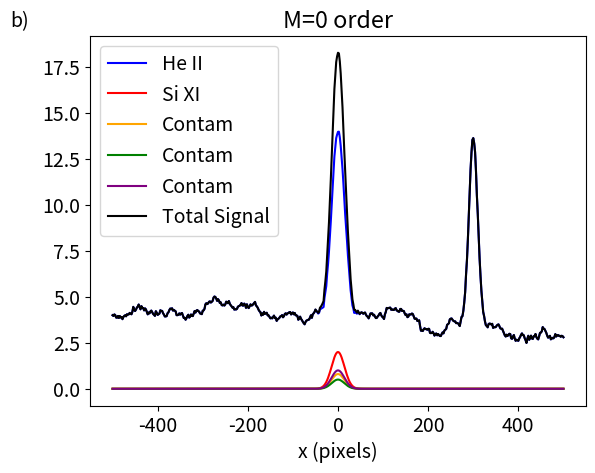
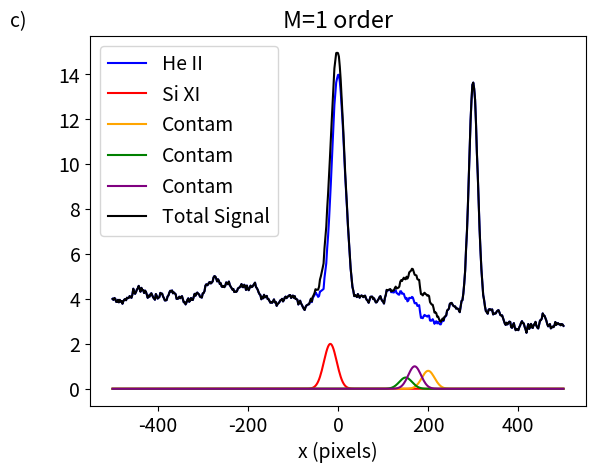
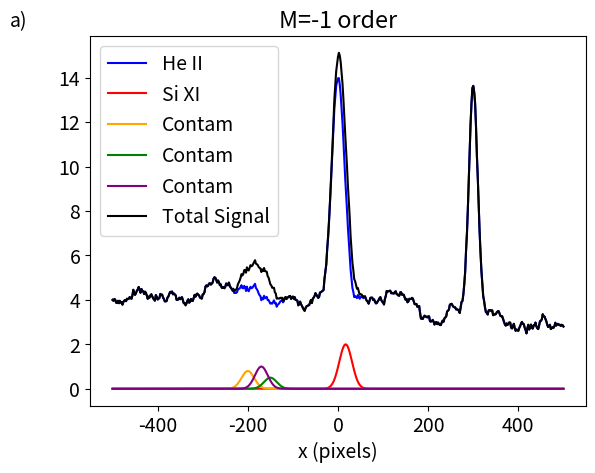
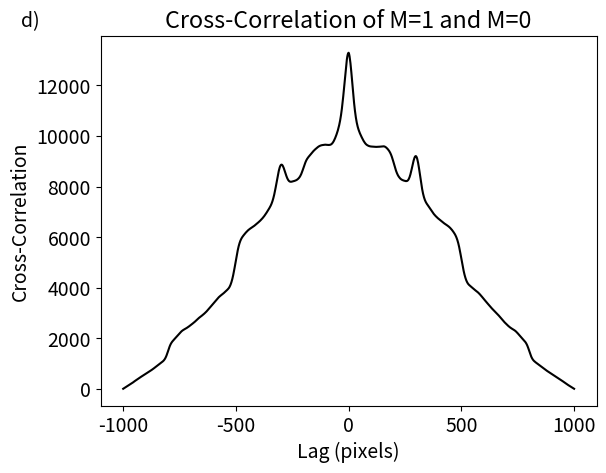
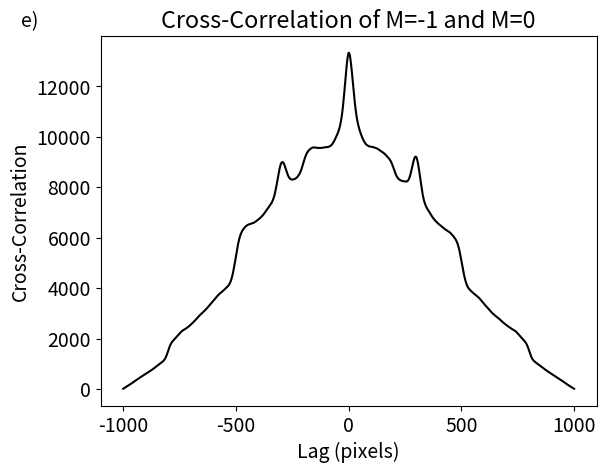
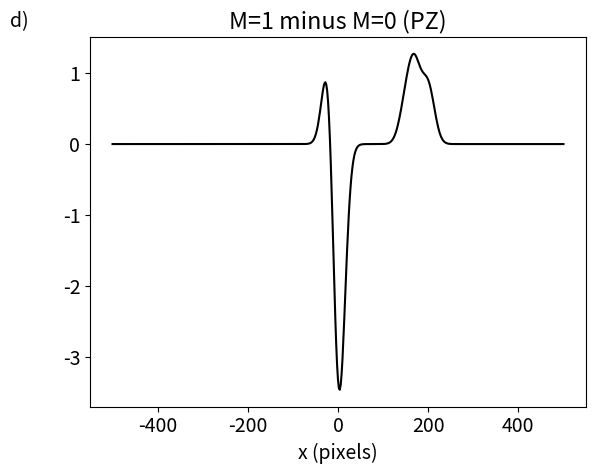
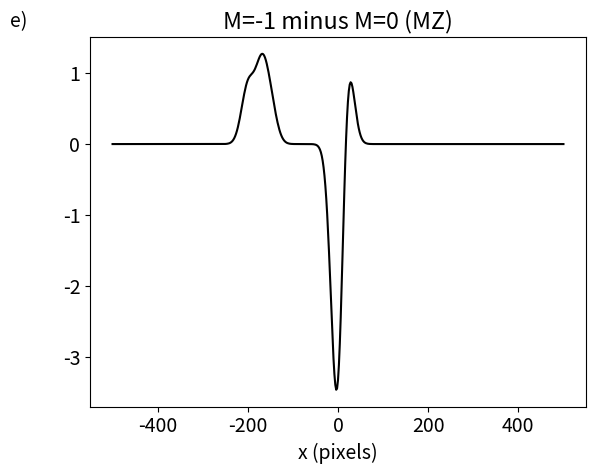
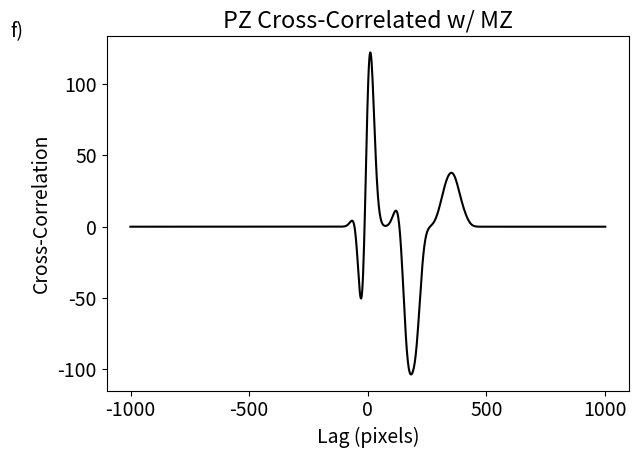

Write Python code to recreate these figures, in order.
import numpy as np
import matplotlib.pyplot as plt


#set plot size
plt.rcParams.update({'font.size': 14})


#build x-axis
rnge = 500
resolution = 1
x = np.linspace(-rnge,rnge,rnge*resolution+1)

#start by building and plotting three orders: plus, zero, minus
fig1 = plt.figure()
plot_zero = fig1.add_subplot(111)
fig2 = plt.figure()
plot_plus = fig2.add_subplot(111)
fig3 = plt.figure()
plot_minus = fig3.add_subplot(111)

#Define a gaussian function internally that takes three arguments
def gaussian(x,shift,sigma,int,center):
    return int*np.exp(-(x -center - shift) ** 2 / (2 * sigma))

#build red noise background for all orders
mu = 0
sigma = .1
white_noise = np.random.normal(mu,sigma,np.size(x))
white_noise[0] = 4  #set background noise value
red = np.cumsum(white_noise)

#start each order with a red noise background (boring, stationary He II)
#and add He II features to background
zero = red + gaussian(x, 0, 200, 10, 0) + gaussian(x, 0, 100, 10, 300)
plus = np.copy(zero)
minus = np.copy(zero)

#add He II to plots
plot_zero.plot(x, zero,color = 'b',label = 'He II')
plot_plus.plot(x, plus,color = 'b',label = 'He II')
plot_minus.plot(x,minus,color = 'b',label = 'He II')


#build arrays of parameters for spectral contam features
sigma = np.array([200., 200., 200.,200.])
shift = np.array([-17, 200.,150.,170.])
int = np.array([2,.8,.5,1])
center = np.array([0,0,0,0])
color = ['red','orange','green','purple']
labels = ['Si XI','Contam','Contam','Contam']

#initialize total signal for each channel
t_zero = np.copy(zero)
t_plus = np.copy(zero)
t_minus = np.copy(zero)

#add spectral contam to plots


for i in range(len(sigma)):
    zero = gaussian(x, 0, sigma[i], int[i],center[i])
    plus = gaussian(x, shift[i], sigma[i], int[i],center[i])
    minus = gaussian(x, -shift[i], sigma[i], int[i],center[i])
    plot_zero.plot(x, zero,color = color[i],label = labels[i])
    plot_plus.plot(x, plus,color = color[i],label = labels[i])
    plot_minus.plot(x,minus,color = color[i],label = labels[i])
    t_zero += zero
    t_plus += plus
    t_minus += minus

plot_zero.plot(x,t_zero,color = 'black',label='Total Signal')
plot_plus.plot(x,t_plus,color = 'black',label='Total Signal')
plot_minus.plot(x,t_minus,color='black',label='Total Signal')

#build cc x-axis for plotting
x_cc = np.linspace(-(np.size(x)*2-1),np.size(x)*2-1,np.size(x)*resolution*2-1)

#cross correlate each channel
cc_pz = np.correlate(t_plus,t_zero, mode='full')
cc_mz = np.correlate(t_minus,t_zero, mode='full')
fig4 = plt.figure()
cc_pz_plot = fig4.add_subplot(111)
fig5 = plt.figure()
cc_mz_plot = fig5.add_subplot(111)

#... and plot each cross_correlation
cc_pz_plot.plot(x_cc,cc_pz,color='black')
cc_mz_plot.plot(x_cc,cc_mz,color='black')

#plot subtracted images
fig6 = plt.figure()
pz_plot = fig6.add_subplot(111)
fig7 = plt.figure()
mz_plot = fig7.add_subplot(111)

pz = t_plus - t_zero
mz = t_minus - t_zero

pz_plot.plot(x,pz,'black')
mz_plot.plot(x,mz,'black')

#... and one last plot of this cross correlation

fig8 = plt.figure()
cc_pzmz_plot = fig8.add_subplot(111)

cc_pzmz = np.correlate(pz,mz, mode='full')
cc_pzmz_plot.plot(x_cc,cc_pzmz,'black')


#add a bunch of shit to the figures
plot_zero.set_title('M=0 order')
plot_plus.set_title('M=1 order')
plot_minus.set_title('M=-1 order')
pz_plot.set_title('M=1 minus M=0 (PZ)')
mz_plot.set_title('M=-1 minus M=0 (MZ)')
cc_pzmz_plot.set_title('PZ Cross-Correlated w/ MZ')
cc_pz_plot.set_title('Cross-Correlation of M=1 and M=0')
cc_mz_plot.set_title('Cross-Correlation of M=-1 and M=0')


plot_zero.set_xlabel('x (pixels)')
plot_plus.set_xlabel('x (pixels)')
plot_minus.set_xlabel('x (pixels)')

# plot_zero.set_ylabel('Intensity')
# plot_plus.set_ylabel('Intensity')
# plot_minus.set_ylabel('Signal')

plot_zero.legend()
plot_minus.legend()
plot_plus.legend()

pz_plot.set_xlabel('x (pixels)')
mz_plot.set_xlabel('x (pixels)')

cc_mz_plot.set_xlabel('Lag (pixels)')
cc_mz_plot.set_ylabel('Cross-Correlation')
cc_pz_plot.set_xlabel('Lag (pixels)')
cc_pz_plot.set_ylabel('Cross-Correlation')
cc_pzmz_plot.set_xlabel('Lag (pixels)')
cc_pzmz_plot.set_ylabel('Cross-Correlation')

#label all the figures
fig1.text(0,.9,'b)')
fig2.text(0,.9,'c)')
fig3.text(0,.9,'a)')
fig4.text(0,.9,'d)')
fig5.text(0,.9,'e)')
fig6.text(0,.9,'d)')
fig7.text(0,.9,'e)')
fig8.text(0,.9,'f)')

#save the figures!!!
plt.tight_layout()
fig1.savefig('fig1.pdf', bbox_inches='tight')
fig2.savefig('fig2.pdf', bbox_inches='tight')
fig3.savefig('fig3.pdf', bbox_inches='tight')
fig4.savefig('fig4.pdf', bbox_inches='tight')
fig5.savefig('fig5.pdf', bbox_inches='tight')
fig6.savefig('fig6.pdf', bbox_inches='tight')
fig7.savefig('fig7.pdf', bbox_inches='tight')
fig8.savefig('fig8.pdf', bbox_inches='tight')



